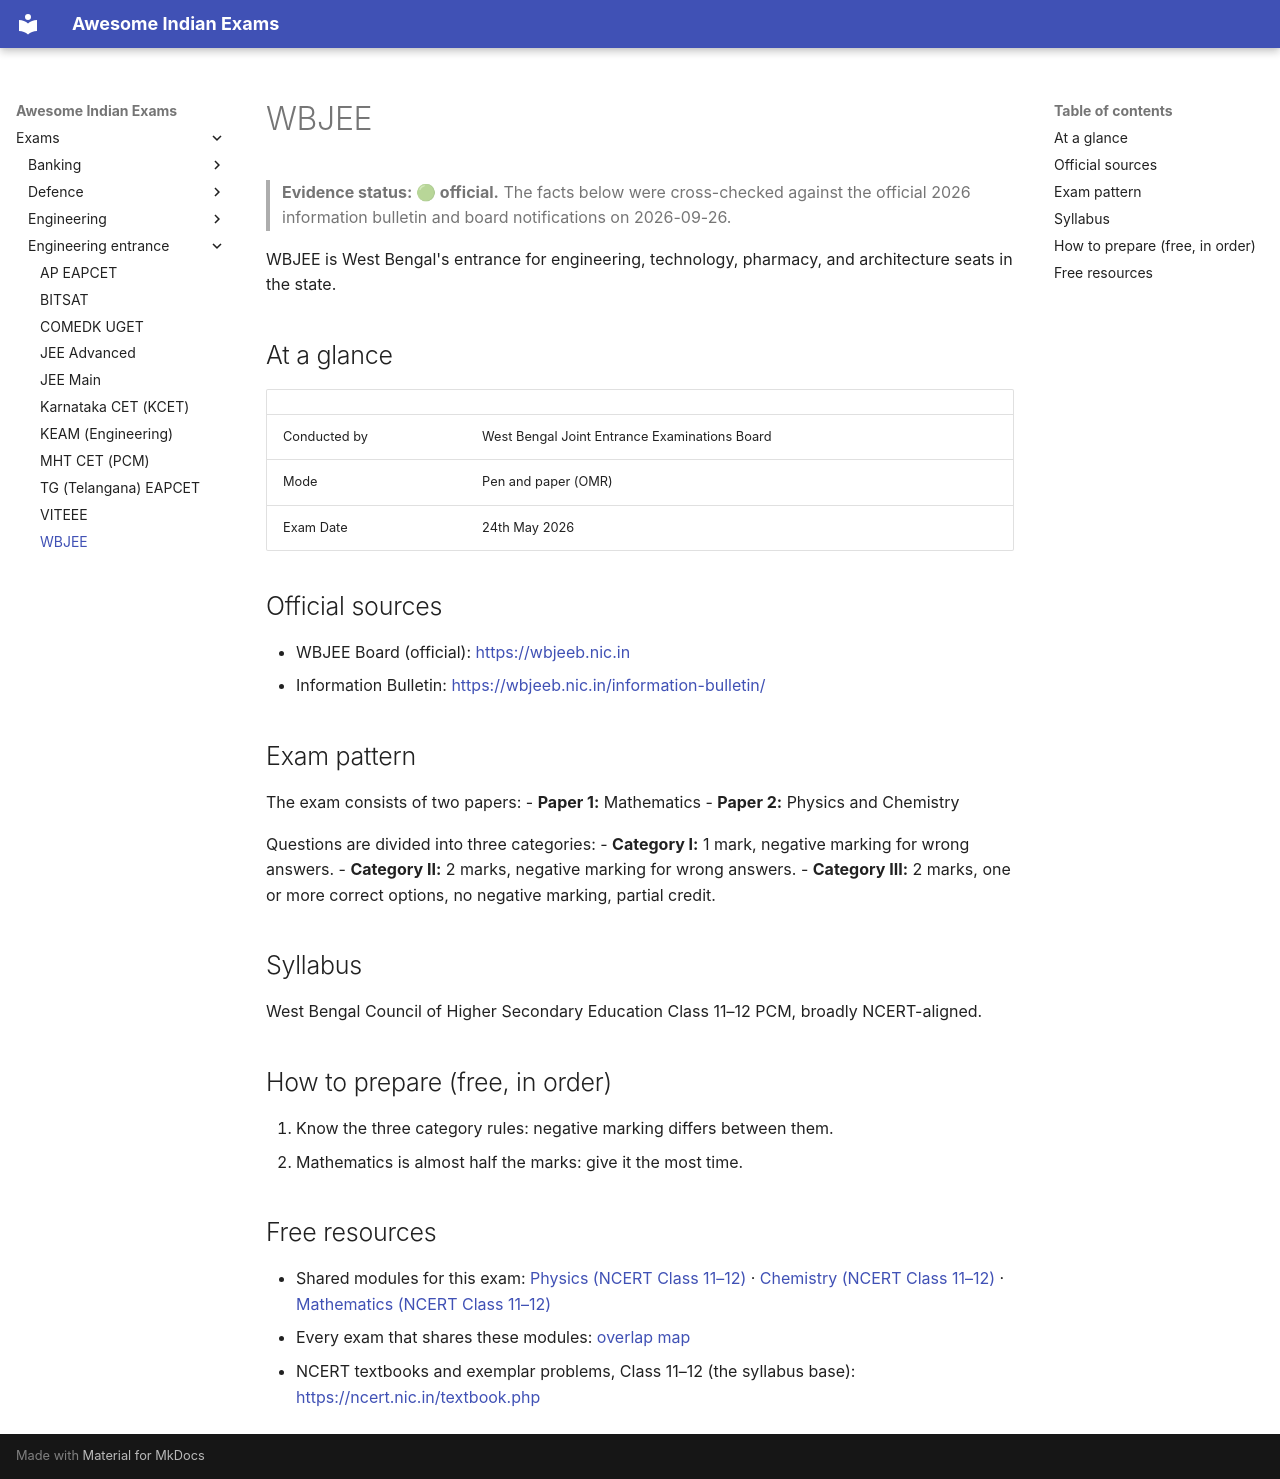

repository: lakhidas168-ship-it/awesome-indian-exams · page: exams/engineering-entrance/wbjee/index.html · generator: mkdocs

---
title: WBJEE
exam_id: wbjee
conducting_body: West Bengal Joint Entrance Examinations Board
official_site: https://wbjeeb.nic.in
cycle: WBJEE 2026
last_verified: 2026-09-27
verification: official
---

# WBJEE

> **Evidence status: 🟢 official.** The facts below were cross-checked against the official 2026 information bulletin and board notifications on 2026-09-26.

WBJEE is West Bengal's entrance for engineering, technology, pharmacy, and architecture seats in the state.

## At a glance

| | |
|---|---|
| Conducted by | West Bengal Joint Entrance Examinations Board |
| Mode | Pen and paper (OMR) |
| Exam Date | 24th May 2026 |

## Official sources

- WBJEE Board (official): <https://wbjeeb.nic.in>
- Information Bulletin: <https://wbjeeb.nic.in/information-bulletin/>

## Exam pattern

The exam consists of two papers:
- **Paper 1:** Mathematics
- **Paper 2:** Physics and Chemistry

Questions are divided into three categories:
- **Category I:** 1 mark, negative marking for wrong answers.
- **Category II:** 2 marks, negative marking for wrong answers.
- **Category III:** 2 marks, one or more correct options, no negative marking, partial credit.

## Syllabus

West Bengal Council of Higher Secondary Education Class 11–12 PCM, broadly NCERT-aligned.

## How to prepare (free, in order)

1. Know the three category rules: negative marking differs between them.
2. Mathematics is almost half the marks: give it the most time.

## Free resources

- Shared modules for this exam: [Physics (NCERT Class 11–12)](../../modules/ncert-physics.md) · [Chemistry (NCERT Class 11–12)](../../modules/ncert-chemistry.md) · [Mathematics (NCERT Class 11–12)](../../modules/ncert-mathematics.md)
- Every exam that shares these modules: [overlap map](../../resources/overlap-map.md)
- NCERT textbooks and exemplar problems, Class 11–12 (the syllabus base): <https://ncert.nic.in/textbook.php>
